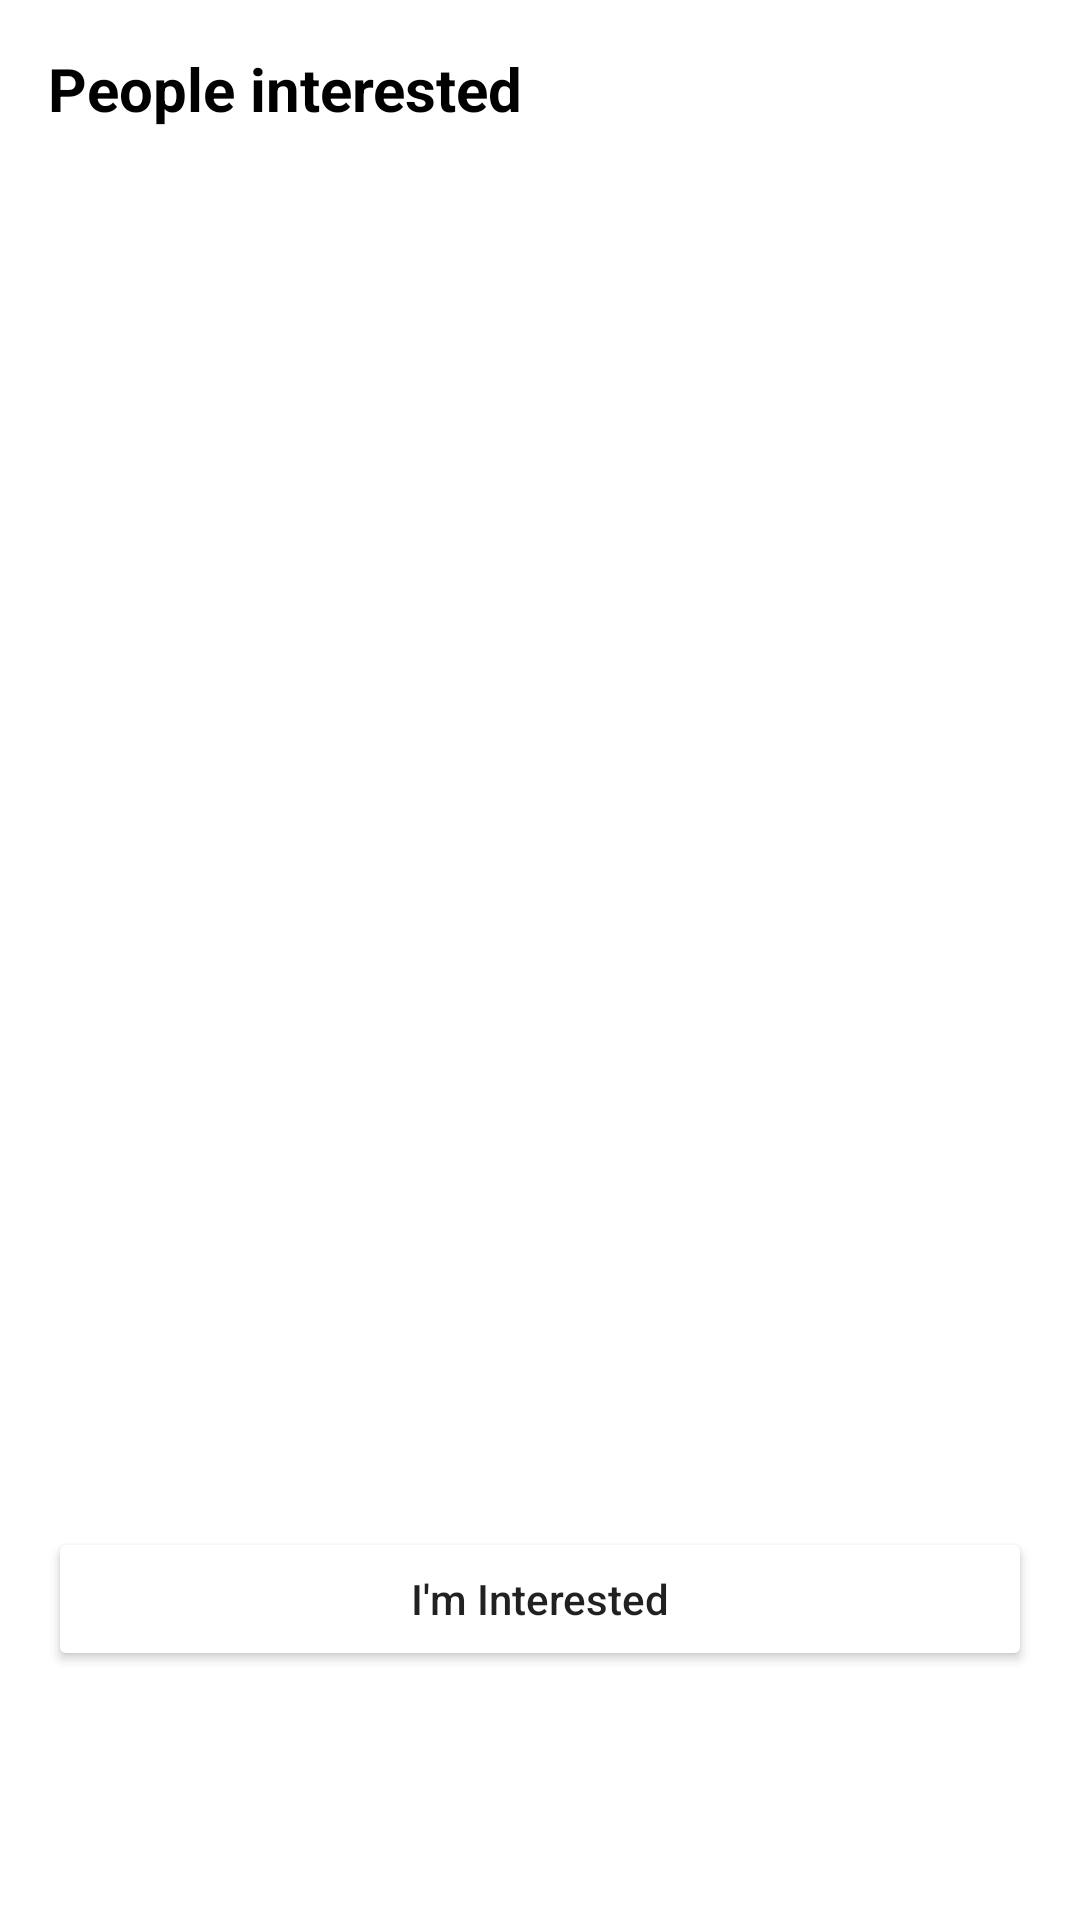

Android layout source for this screen:
<!-- AndroidManifest.xml: application theme Theme.MatchTail -->
<!-- res/layout/dialog_interests.xml -->
<?xml version="1.0" encoding="utf-8"?>
<androidx.constraintlayout.widget.ConstraintLayout xmlns:android="http://schemas.android.com/apk/res/android"
    xmlns:app="http://schemas.android.com/apk/res-auto"
    android:layout_width="match_parent"
    android:layout_height="wrap_content"
    android:padding="16dp"
    android:background="@color/white">

    <TextView
        android:id="@+id/interests_title"
        android:layout_width="wrap_content"
        android:layout_height="wrap_content"
        android:text="People interested"
        android:textSize="20sp"
        android:textStyle="bold"
        android:textColor="@color/black"
        app:layout_constraintTop_toTopOf="parent"
        app:layout_constraintStart_toStartOf="parent" />

    <androidx.recyclerview.widget.RecyclerView
        android:id="@+id/interests_recycler_view"
        android:layout_width="match_parent"
        android:layout_height="300dp"
        android:layout_marginTop="16dp"
        app:layout_constraintTop_toBottomOf="@id/interests_title"
        app:layout_constraintBottom_toTopOf="@id/btn_toggle_interest" />

    <Button
        android:id="@+id/btn_toggle_interest"
        android:layout_width="match_parent"
        android:layout_height="wrap_content"
        android:layout_marginTop="16dp"
        android:text="I'm Interested"
        android:textAllCaps="false"
        android:backgroundTint="@color/matchtail_dark_green"
        app:layout_constraintTop_toBottomOf="@id/interests_recycler_view"
        app:layout_constraintBottom_toBottomOf="parent" />

</androidx.constraintlayout.widget.ConstraintLayout>
<!-- resources referenced by this layout -->
<resources>
  <color name="black">#FF000000</color>
  <color name="white">#FFFFFFFF</color>
  <style name="Theme.MatchTail" parent="Theme.AppCompat.Light.NoActionBar" />
</resources>
